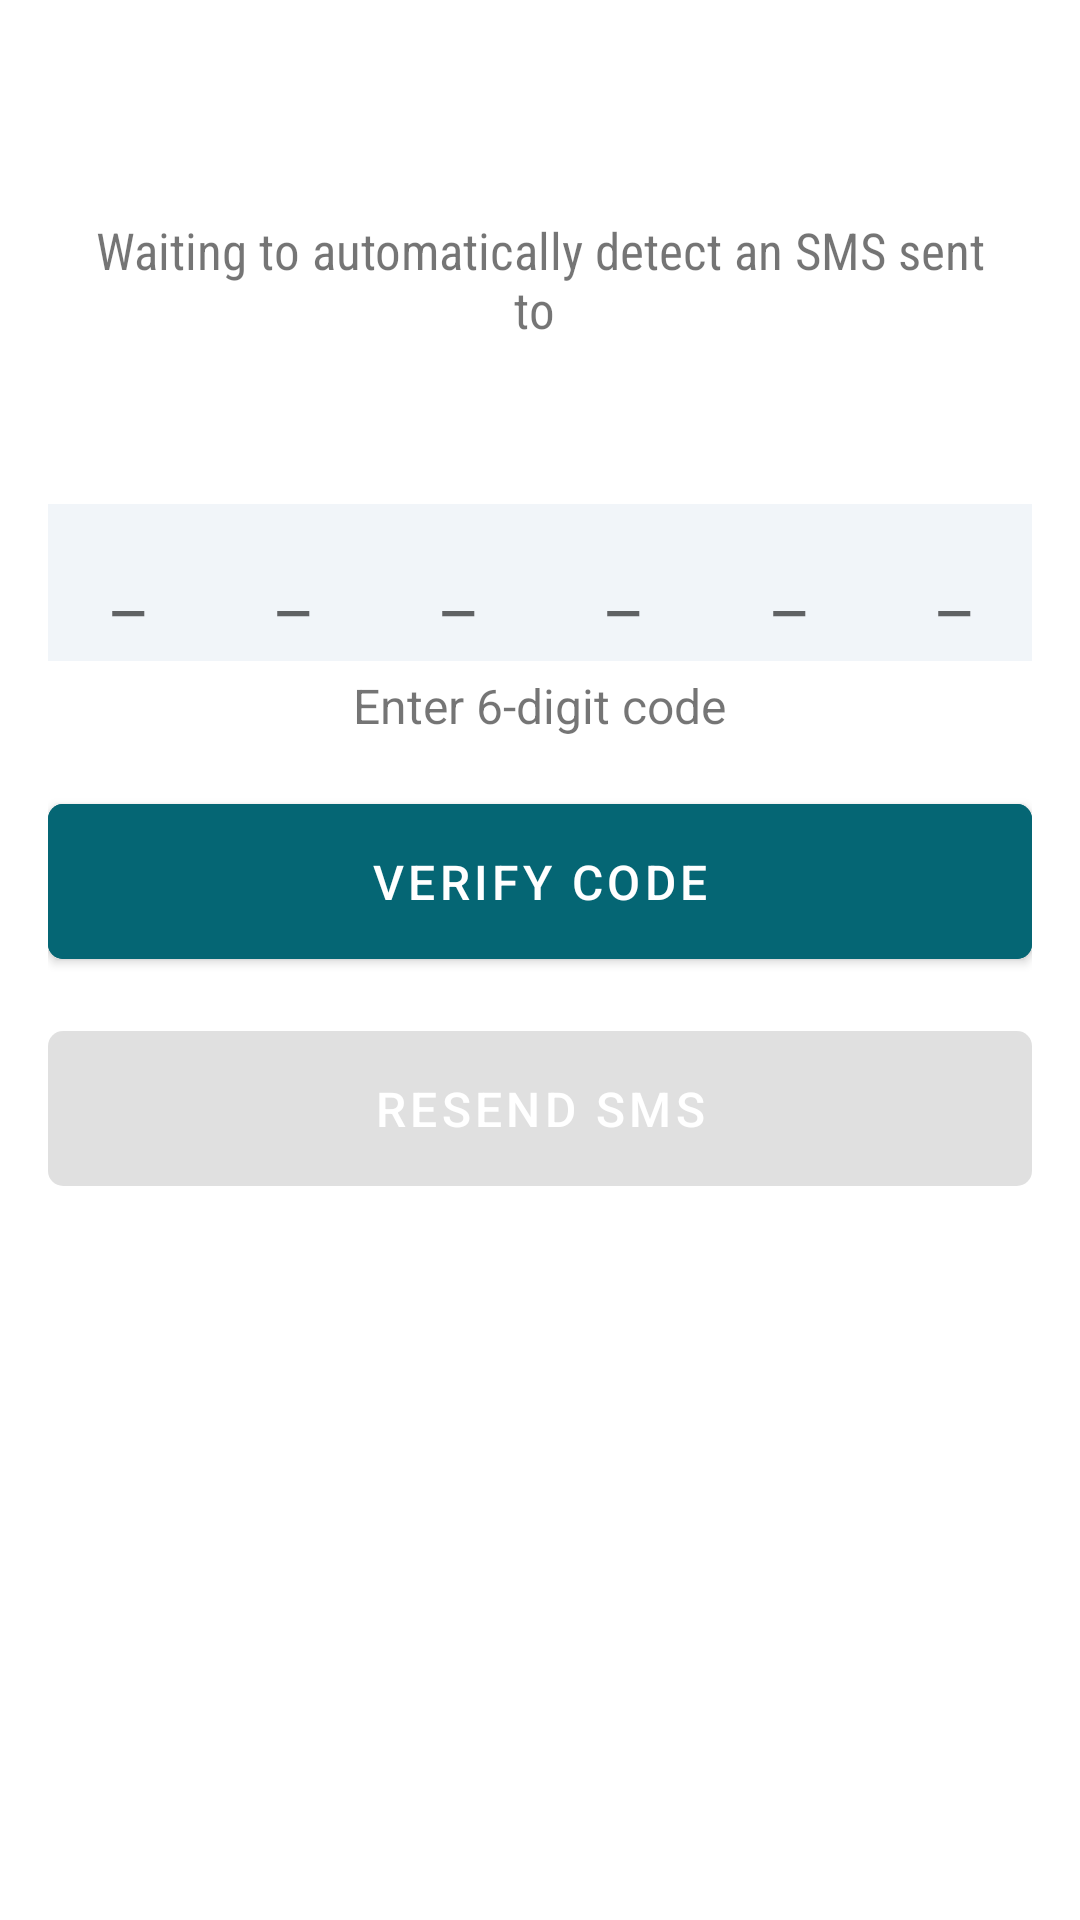

The Android layout XML behind this screen, and the referenced resources:
<!-- AndroidManifest.xml: application theme Theme.Ping -->
<!-- res/layout/activity_otp.xml -->
<LinearLayout xmlns:android="http://schemas.android.com/apk/res/android"
    xmlns:app="http://schemas.android.com/apk/res-auto"
    xmlns:tools="http://schemas.android.com/tools"
    android:layout_width="match_parent"
    android:layout_height="match_parent"
    android:gravity="center"
    android:orientation="vertical"
    android:paddingLeft="16dp"
    android:paddingTop="16dp"
    android:paddingRight="16dp"
    android:paddingBottom="16dp">

    <TextView
        android:id="@+id/verifyTv"
        android:textStyle="bold"
        android:layout_width="wrap_content"
        android:layout_height="wrap_content"
        android:textColor="@color/action_bar_color"
        android:textSize="22sp"
        tools:text="Verify +919582054664" />

    <TextView
        android:id="@+id/waitingTv"
        android:layout_width="match_parent"
        android:layout_height="wrap_content"
        android:layout_gravity="center"
        android:layout_marginTop="16dp"
        android:fontFamily="sans-serif-condensed"
        android:gravity="center"
        android:padding="8dp"
        android:text="Waiting to automatically detect an SMS sent to "
        android:textSize="17sp" />


    <TextView
        android:id="@+id/counterTv"
        android:layout_width="match_parent"
        android:layout_height="wrap_content"
        android:layout_gravity="center"
        android:gravity="center"
        android:padding="4dp"
        android:textSize="16sp" />

    <EditText
        android:id="@+id/sentcodeEt"
        android:layout_width="match_parent"
        android:layout_height="wrap_content"
        android:layout_marginTop="16dp"
        android:imeActionId="6"
        android:imeActionLabel="Send"
        android:imeOptions="actionUnspecified"
        android:inputType="phone"
        android:letterSpacing="0.8"
        android:maxLines="1"
        android:maxLength="6"
        android:background="@color/text_box_color"
        android:backgroundTint="@color/text_box_color"
        android:hint="_ _ _ _ _ _"
        android:padding="10dp"
        android:singleLine="true"
        android:textAlignment="center"
        android:textSize="24sp" />

    <TextView
        android:layout_width="wrap_content"
        android:layout_height="wrap_content"
        android:padding="4dp"
        android:text="Enter 6-digit code"
        android:textSize="16sp" />

    <com.google.android.material.button.MaterialButton
        android:id="@+id/verificationBtn"
        android:layout_width="match_parent"
        android:layout_height="wrap_content"
        android:layout_marginTop="12dp"
        android:padding="15dp"
        android:text="verify code"
        android:textAllCaps="true"
        android:textColor="#fff"
        android:backgroundTint="@color/button_color"
        android:textSize="16sp"
        app:cornerRadius="5dp" />

    <com.google.android.material.button.MaterialButton
        android:id="@+id/resendBtn"
        android:layout_width="match_parent"
        android:layout_height="wrap_content"
        android:layout_marginTop="12dp"
        android:enabled="false"
        android:gravity="center"
        android:padding="15dp"
        android:text="Resend SMS"
        android:textColor="#fff"
        android:textSize="16sp"
        app:cornerRadius="5dp" />
    <ImageView
        android:layout_width="200dp"
        android:layout_height="200dp"
        android:scaleType="fitCenter"
        android:layout_marginTop="20dp"
        android:src="@drawable/imgvector"/>
</LinearLayout>
<!-- resources referenced by this layout -->
<resources>
  <color name="action_bar_color">#FF4B5C</color>
  <color name="button_color">#056674</color>
  <color name="text_box_color">#F1F5F9</color>
  <style name="Theme.Ping" parent="Theme.MaterialComponents.Light.NoActionBar">
          
          <item name="colorPrimary">@color/action_bar_color</item>
          <item name="colorPrimaryVariant">@color/status_bar_color</item>
          <item name="colorPrimaryDark">@color/status_bar_color</item>
          <item name="colorOnPrimary">@color/white</item>
          
          <item name="colorSecondary">@color/purple_500</item>
          <item name="colorSecondaryVariant">@color/purple_700</item>
          <item name="colorOnSecondary">@color/white</item>
          
  
          
      </style>
  <color name="status_bar_color">#C50033</color>
  <color name="white">#FFFFFFFF</color>
  <color name="purple_500">#FF6200EE</color>
  <color name="purple_700">#FF3700B3</color>
</resources>
